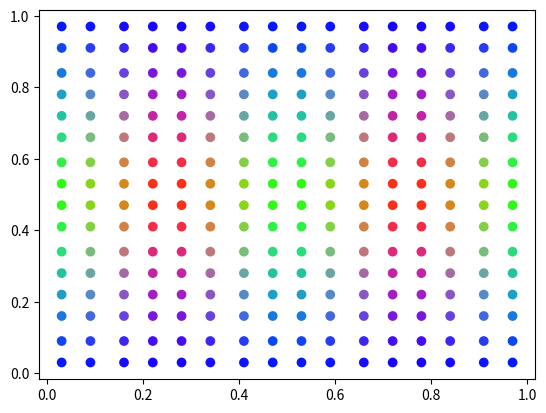

Here is the Python script that generated this plot:
import matplotlib.pyplot as plt
import math
import numpy as np

class vec2:
    def __init__(self, x, y = None):
        if y is None:
            self.x = x
            self.y = x
        else:
            self.x = x
            self.y = y

    def __add__(self, other):
        if isinstance(other, vec2):
            return vec2(self.x + other.x, self.y + other.y)
        else:
            return vec2(self.x + other, self.y + other)

    def __sub__(self, other):
        if isinstance(other, vec2):
            return vec2(self.x - other.x, self.y - other.y)
        else:
            return vec2(self.x - other, self.y - other)

    def __mul__(self, other):
        if isinstance(other, vec2):
            return vec2(self.x * other.x, self.y * other.y)
        else:
            return vec2(self.x * other, self.y * other)

    def __floordiv__(self, other):
        if isinstance(other, vec2):
            return vec2(self.x // other.x, self.y // other.y)
        else:
            return vec2(self.x // other, self.y // other)

    def __truediv__(self, other):
        if isinstance(other, vec2):
            return vec2(self.x / other.x, self.y / other.y)
        else:
            return vec2(self.x / other, self.y / other)

    def __str__(self):
        return f"vec2({self.x}, {self.y}))"

    def dot(self, other):
        return self.x * other.x + self.y * other.y

    def length(self):
        return math.sqrt(self.x ** 2 + self.y ** 2)

    def normalize(self):
        return self / self.length()

    def frac(self):
        x_i, x_f = math.modf(self.x)
        y_i, y_f = math.modf(self.y)
        return vec2(x_f, y_f)

class vec3(vec2):
    def __init__(self, x, y=None, z=None):
        super().__init__(x, y)
        if z is None:
            self.z = x
        else:
            self.z = z

    def length(self):
        return math.sqrt(self.x ** 2 + self.y ** 2 + self.z ** 2)
    
    def normalize(self):
        return self / self.length()

    def dot(self, other):
        return self.x * other.x + self.y * other.y + self.z * other.z

    def __truediv__(self, other):
        if isinstance(other, vec3):
            return vec3(self.x / other.x, self.y / other.y, self.z / other.z)
        else:
            return vec3(self.x / other, self.y / other, self.z / other)

    def __str__(self):
        return f"vec3({self.x}, {self.y}, {self.z})"


def index_to_uv_offset(idx, counts):
    s_idx = vec2(idx % counts.x, idx // counts.y) - vec2(1/counts.x, 1/counts.y)
    return s_idx / counts

def octahedral_unmap(uv):
    uv = uv.frac()
    uv = uv * 2 - 1
    v = vec3(uv.x, uv.y, 1 - abs(uv.x) - abs(uv.y))
    if v.z < 0:
        v.x = (1-abs(v.y))*math.copysign(1, v.x)
        v.y = (1-abs(v.x))*math.copysign(1, v.y)
    return v.normalize()

def direction(pos : vec2, cascade_id : int, num_cascades : int, resolution : vec2):
    probe_size = vec2(math.pow(2, cascade_id))
    probe_pos = pos / probe_size
    probe_center = probe_pos * probe_size + 0.5
    pos_in_probe = vec2(pos.x % probe_size.x, pos.y % probe_size.y)

    dir_count_per_pixel = 4*4

    uvs = []
    dirs = []
    for d in range(dir_count_per_pixel):
        dir_counts = vec2(math.sqrt(dir_count_per_pixel))
        dir_offset = index_to_uv_offset(d, dir_counts)
        uv_in_probe = (pos_in_probe + 0.5 + dir_offset) / probe_size
        uvs.append(uv_in_probe)
        direction = octahedral_unmap(uv_in_probe)
        dirs.append(direction)

    return uvs, dirs


def main():
    cascade_count = 5
    cascade_id = 1
    resolution = vec2(8, 8)
    probe_size = math.pow(2, cascade_id)
    for x in range(resolution.x):
        for y in range(resolution.y):
            pos = vec2(x, y)
            print(f"pos=({x}, {y})")
            uvs, dirs = direction(pos, cascade_id, cascade_count, resolution)
            uvr = np.array([[uv.x for uv in uvs[i:i+4]] for i in range(4)])
            uvg = np.array([[uv.y for uv in uvs[i:i+4]] for i in range(4)])
            dirsr = np.array([[d.x for d in dirs[i:i+4]] for i in range(4)])
            dirsg = np.array([[d.y for d in dirs[i:i+4]] for i in range(4)])
            dirsb = np.array([[d.z for d in dirs[i:i+4]] for i in range(4)])
            plt.imshow(uvr)
            #print(dirs)

    plt.show()

#main()
positions_str = """
0, 0: (0.03, 0.03)
0, 0: (0.09, 0.03)
0, 0: (0.16, 0.03)
0, 0: (0.22, 0.03)
0, 0: (0.03, 0.09)
0, 0: (0.09, 0.09)
0, 0: (0.16, 0.09)
0, 0: (0.22, 0.09)
0, 0: (0.03, 0.16)
0, 0: (0.09, 0.16)
0, 0: (0.16, 0.16)
0, 0: (0.22, 0.16)
0, 0: (0.03, 0.22)
0, 0: (0.09, 0.22)
0, 0: (0.16, 0.22)
0, 0: (0.22, 0.22)
1, 0: (0.28, 0.03)
1, 0: (0.34, 0.03)
1, 0: (0.41, 0.03)
1, 0: (0.47, 0.03)
1, 0: (0.28, 0.09)
1, 0: (0.34, 0.09)
1, 0: (0.41, 0.09)
1, 0: (0.47, 0.09)
1, 0: (0.28, 0.16)
1, 0: (0.34, 0.16)
1, 0: (0.41, 0.16)
1, 0: (0.47, 0.16)
1, 0: (0.28, 0.22)
1, 0: (0.34, 0.22)
1, 0: (0.41, 0.22)
1, 0: (0.47, 0.22)
2, 0: (0.53, 0.03)
2, 0: (0.59, 0.03)
2, 0: (0.66, 0.03)
2, 0: (0.72, 0.03)
2, 0: (0.53, 0.09)
2, 0: (0.59, 0.09)
2, 0: (0.66, 0.09)
2, 0: (0.72, 0.09)
2, 0: (0.53, 0.16)
2, 0: (0.59, 0.16)
2, 0: (0.66, 0.16)
2, 0: (0.72, 0.16)
2, 0: (0.53, 0.22)
2, 0: (0.59, 0.22)
2, 0: (0.66, 0.22)
2, 0: (0.72, 0.22)
3, 0: (0.78, 0.03)
3, 0: (0.84, 0.03)
3, 0: (0.91, 0.03)
3, 0: (0.97, 0.03)
3, 0: (0.78, 0.09)
3, 0: (0.84, 0.09)
3, 0: (0.91, 0.09)
3, 0: (0.97, 0.09)
3, 0: (0.78, 0.16)
3, 0: (0.84, 0.16)
3, 0: (0.91, 0.16)
3, 0: (0.97, 0.16)
3, 0: (0.78, 0.22)
3, 0: (0.84, 0.22)
3, 0: (0.91, 0.22)
3, 0: (0.97, 0.22)
0, 1: (0.03, 0.28)
0, 1: (0.09, 0.28)
0, 1: (0.16, 0.28)
0, 1: (0.22, 0.28)
0, 1: (0.03, 0.34)
0, 1: (0.09, 0.34)
0, 1: (0.16, 0.34)
0, 1: (0.22, 0.34)
0, 1: (0.03, 0.41)
0, 1: (0.09, 0.41)
0, 1: (0.16, 0.41)
0, 1: (0.22, 0.41)
0, 1: (0.03, 0.47)
0, 1: (0.09, 0.47)
0, 1: (0.16, 0.47)
0, 1: (0.22, 0.47)
1, 1: (0.28, 0.28)
1, 1: (0.34, 0.28)
1, 1: (0.41, 0.28)
1, 1: (0.47, 0.28)
1, 1: (0.28, 0.34)
1, 1: (0.34, 0.34)
1, 1: (0.41, 0.34)
1, 1: (0.47, 0.34)
1, 1: (0.28, 0.41)
1, 1: (0.34, 0.41)
1, 1: (0.41, 0.41)
1, 1: (0.47, 0.41)
1, 1: (0.28, 0.47)
1, 1: (0.34, 0.47)
1, 1: (0.41, 0.47)
1, 1: (0.47, 0.47)
2, 1: (0.53, 0.28)
2, 1: (0.59, 0.28)
2, 1: (0.66, 0.28)
2, 1: (0.72, 0.28)
2, 1: (0.53, 0.34)
2, 1: (0.59, 0.34)
2, 1: (0.66, 0.34)
2, 1: (0.72, 0.34)
2, 1: (0.53, 0.41)
2, 1: (0.59, 0.41)
2, 1: (0.66, 0.41)
2, 1: (0.72, 0.41)
2, 1: (0.53, 0.47)
2, 1: (0.59, 0.47)
2, 1: (0.66, 0.47)
2, 1: (0.72, 0.47)
3, 1: (0.78, 0.28)
3, 1: (0.84, 0.28)
3, 1: (0.91, 0.28)
3, 1: (0.97, 0.28)
3, 1: (0.78, 0.34)
3, 1: (0.84, 0.34)
3, 1: (0.91, 0.34)
3, 1: (0.97, 0.34)
3, 1: (0.78, 0.41)
3, 1: (0.84, 0.41)
3, 1: (0.91, 0.41)
3, 1: (0.97, 0.41)
3, 1: (0.78, 0.47)
3, 1: (0.84, 0.47)
3, 1: (0.91, 0.47)
3, 1: (0.97, 0.47)
0, 2: (0.03, 0.53)
0, 2: (0.09, 0.53)
0, 2: (0.16, 0.53)
0, 2: (0.22, 0.53)
0, 2: (0.03, 0.59)
0, 2: (0.09, 0.59)
0, 2: (0.16, 0.59)
0, 2: (0.22, 0.59)
0, 2: (0.03, 0.66)
0, 2: (0.09, 0.66)
0, 2: (0.16, 0.66)
0, 2: (0.22, 0.66)
0, 2: (0.03, 0.72)
0, 2: (0.09, 0.72)
0, 2: (0.16, 0.72)
0, 2: (0.22, 0.72)
1, 2: (0.28, 0.53)
1, 2: (0.34, 0.53)
1, 2: (0.41, 0.53)
1, 2: (0.47, 0.53)
1, 2: (0.28, 0.59)
1, 2: (0.34, 0.59)
1, 2: (0.41, 0.59)
1, 2: (0.47, 0.59)
1, 2: (0.28, 0.66)
1, 2: (0.34, 0.66)
1, 2: (0.41, 0.66)
1, 2: (0.47, 0.66)
1, 2: (0.28, 0.72)
1, 2: (0.34, 0.72)
1, 2: (0.41, 0.72)
1, 2: (0.47, 0.72)
2, 2: (0.53, 0.53)
2, 2: (0.59, 0.53)
2, 2: (0.66, 0.53)
2, 2: (0.72, 0.53)
2, 2: (0.53, 0.59)
2, 2: (0.59, 0.59)
2, 2: (0.66, 0.59)
2, 2: (0.72, 0.59)
2, 2: (0.53, 0.66)
2, 2: (0.59, 0.66)
2, 2: (0.66, 0.66)
2, 2: (0.72, 0.66)
2, 2: (0.53, 0.72)
2, 2: (0.59, 0.72)
2, 2: (0.66, 0.72)
2, 2: (0.72, 0.72)
3, 2: (0.78, 0.53)
3, 2: (0.84, 0.53)
3, 2: (0.91, 0.53)
3, 2: (0.97, 0.53)
3, 2: (0.78, 0.59)
3, 2: (0.84, 0.59)
3, 2: (0.91, 0.59)
3, 2: (0.97, 0.59)
3, 2: (0.78, 0.66)
3, 2: (0.84, 0.66)
3, 2: (0.91, 0.66)
3, 2: (0.97, 0.66)
3, 2: (0.78, 0.72)
3, 2: (0.84, 0.72)
3, 2: (0.91, 0.72)
3, 2: (0.97, 0.72)
0, 3: (0.03, 0.78)
0, 3: (0.09, 0.78)
0, 3: (0.16, 0.78)
0, 3: (0.22, 0.78)
0, 3: (0.03, 0.84)
0, 3: (0.09, 0.84)
0, 3: (0.16, 0.84)
0, 3: (0.22, 0.84)
0, 3: (0.03, 0.91)
0, 3: (0.09, 0.91)
0, 3: (0.16, 0.91)
0, 3: (0.22, 0.91)
0, 3: (0.03, 0.97)
0, 3: (0.09, 0.97)
0, 3: (0.16, 0.97)
0, 3: (0.22, 0.97)
1, 3: (0.28, 0.78)
1, 3: (0.34, 0.78)
1, 3: (0.41, 0.78)
1, 3: (0.47, 0.78)
1, 3: (0.28, 0.84)
1, 3: (0.34, 0.84)
1, 3: (0.41, 0.84)
1, 3: (0.47, 0.84)
1, 3: (0.28, 0.91)
1, 3: (0.34, 0.91)
1, 3: (0.41, 0.91)
1, 3: (0.47, 0.91)
1, 3: (0.28, 0.97)
1, 3: (0.34, 0.97)
1, 3: (0.41, 0.97)
1, 3: (0.47, 0.97)
2, 3: (0.53, 0.78)
2, 3: (0.59, 0.78)
2, 3: (0.66, 0.78)
2, 3: (0.72, 0.78)
2, 3: (0.53, 0.84)
2, 3: (0.59, 0.84)
2, 3: (0.66, 0.84)
2, 3: (0.72, 0.84)
2, 3: (0.53, 0.91)
2, 3: (0.59, 0.91)
2, 3: (0.66, 0.91)
2, 3: (0.72, 0.91)
2, 3: (0.53, 0.97)
2, 3: (0.59, 0.97)
2, 3: (0.66, 0.97)
2, 3: (0.72, 0.97)
3, 3: (0.78, 0.78)
3, 3: (0.84, 0.78)
3, 3: (0.91, 0.78)
3, 3: (0.97, 0.78)
3, 3: (0.78, 0.84)
3, 3: (0.84, 0.84)
3, 3: (0.91, 0.84)
3, 3: (0.97, 0.84)
3, 3: (0.78, 0.91)
3, 3: (0.84, 0.91)
3, 3: (0.91, 0.91)
3, 3: (0.97, 0.91)
3, 3: (0.78, 0.97)
3, 3: (0.84, 0.97)
3, 3: (0.91, 0.97)
3, 3: (0.97, 0.97)"""

def costheta_unmap(uv):
    phi = uv.x * 2 * math.pi
    theta = uv.y * math.pi
    return (math.sin(phi) * math.sin(theta), math.cos(phi) * math.sin(theta), math.cos(theta))

pos_s = []
for line in positions_str.split("\n"):
    if not line: continue
    p_id = (int(line[0]), int(line[3]))
    p_s = line.index("(")
    p_e = line.index(")")
    p = list(map(float, line[p_s+1:p_e].split(",")))
    c = list(map(lambda x: x/4, p_id))
    pos_s.append((c, p))

xs = [p[0] for _, p in pos_s]
ys = [p[1] for _, p in pos_s]
cols = [(c[0],c[1],0) for c, _ in pos_s]
cols = [tuple(map(lambda x: x if x > 0 else -x, costheta_unmap(vec2(xs[i], ys[i])))) for i in range(len(xs))]

plt.scatter(xs, ys, c=cols)
plt.show()
